Run: headless pygame with SDL's dummy video driver; simulated clock (each Clock.tick advances the game by its frame time, no real sleeping); random seed 0; keys injected as events and as key.get_pressed() state; no mouse input.
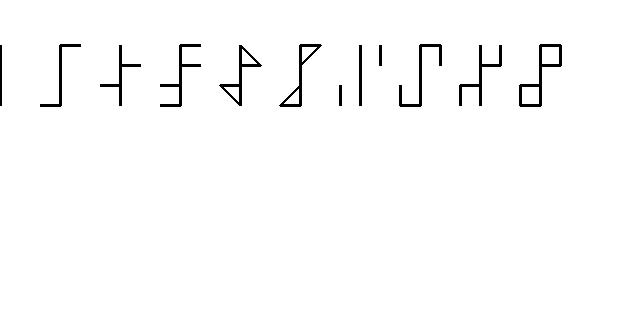
Frame 1 of 4 · flips 1–60 · no input
Frame 2 of 4 · flips 61–180 · tapped SPACE, RETURN · held RIGHT (→), D · screen unchanged from frame 1, image omitted
Frame 3 of 4 · flips 181–300 · held DOWN (↓), S · screen unchanged from frame 2, image omitted
Frame 4 of 4 · flips 301–420 · held LEFT (←), A, UP (↑), W · screen unchanged from frame 3, image omitted

The pygame program that drew these frames:

import pygame
import sys

# Inicializace Pygame
pygame.init()

# Nastavení velikosti okna
window_size = (640, 320)
screen = pygame.display.set_mode(window_size)
pygame.display.set_caption("Cisyercial Numerus")

black = (0, 0, 0)
white = (255, 255, 255)
pen = 3 # pen size

# Velikost buňky a odsazení
cell_size = 10
padding = 35

# Body
ca = (0, 3)
cb = (2, 3)
cc = (0, 1)
cd = (2, 1)

# transormace tx,ty
t1 = (1,1)  # 1
t2 = (-1,1)   # 10
t3 = (1,-1)  # 100
t4 = (-1,-1) # 1000
# Definice čárek pro jednotlivé číslice
numbers = {
    '0': [ca, cc],
    '1': [ca, cb],
    '2': [cc, cd],
    '3': [cb, ca, cc, cd],
    '4': [ca, cd, cc],
    '5': [ca, cb, cc],
    '6': [cd, cb],
    '7': [ca, cb, cd],
    '8': [cc, cd, cb],
    '9': [cc, cd, cb, ca]
}

def draw_digits(num, pos=100):
    digits = str(num).zfill(4)
    dig_arr = []
    for index, digit in enumerate(digits):
         dig_arr.append(digit)

    cistercial_digit(screen, dig_arr[3], t1, pos)
    cistercial_digit(screen, dig_arr[2], t2, pos)
    cistercial_digit(screen, dig_arr[1], t3, pos)
    cistercial_digit(screen, dig_arr[0], t4, pos)


def cistercial_digit(screen, digit, tx, x_offset):
    y_offset = padding
    dl = numbers[digit] # digit_lines

    pygame.draw.line(screen, black, (x_offset, cell_size + padding) , (x_offset, 7* cell_size + padding), pen)
        
    for i in range(len(dl) - 1):
            start_pos = (x_offset + tx[0] * dl[i][0] * cell_size, y_offset + (4 - tx[1] * dl[i][1]) * cell_size)
            end_pos = (x_offset + tx[0] * dl[i + 1][0] * cell_size, y_offset + (4 - tx[1] * dl[i + 1][1]) * cell_size)
            pygame.draw.line(screen, black, start_pos, end_pos, pen)

# Hlavní smyčka programu
def main():
    running = True

    while running:
        for event in pygame.event.get():
            if event.type == pygame.QUIT:
                running = False

        screen.fill(white)

        for i in range(10):
             draw_digits(i+i*1000, i*60)
        """  
        draw_digits(21, 100)
        draw_digits(1234, 200)
        draw_digits(2047, 300)
        """
        pygame.display.flip()

    pygame.quit()
    sys.exit()

if __name__ == "__main__":
    main()
